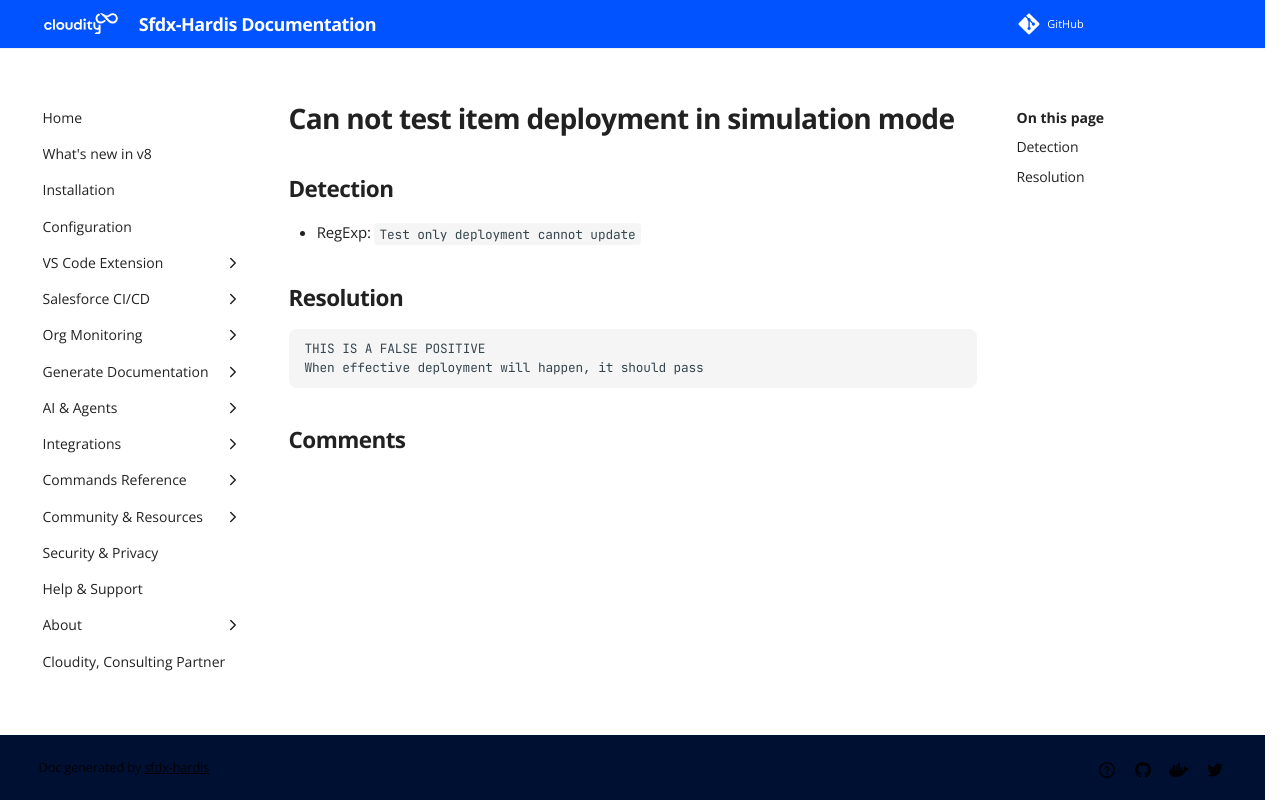

repository: hardisgroupcom/sfdx-hardis · page: sf-deployment-assistant/Can-not-test-item-deployment-in-simulation-mode/index.html · generator: mkdocs

---
title: "Can not test item deployment in simulation mode (Deployment assistant)"
description: "How to solve Salesforce deployment error \"/Test only deployment cannot update\""
---
<!-- markdownlint-disable MD013 -->
# Can not test item deployment in simulation mode

## Detection

- RegExp: `Test only deployment cannot update`

## Resolution

```shell
THIS IS A FALSE POSITIVE
When effective deployment will happen, it should pass
```
